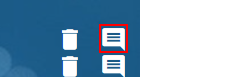
Task: Search for a movie and analyze revires for sentiments
Workflow: Main

Step 1: click on the text

Step 2: Attach Browser 'chrome.exe Rpa' in window 'Rpa Challenge' (chrome.exe) (no picture)

Step 3: Attach Browser 'RpaChalle Page' in window 'Rpa Challenge' (chrome.exe) (no picture)

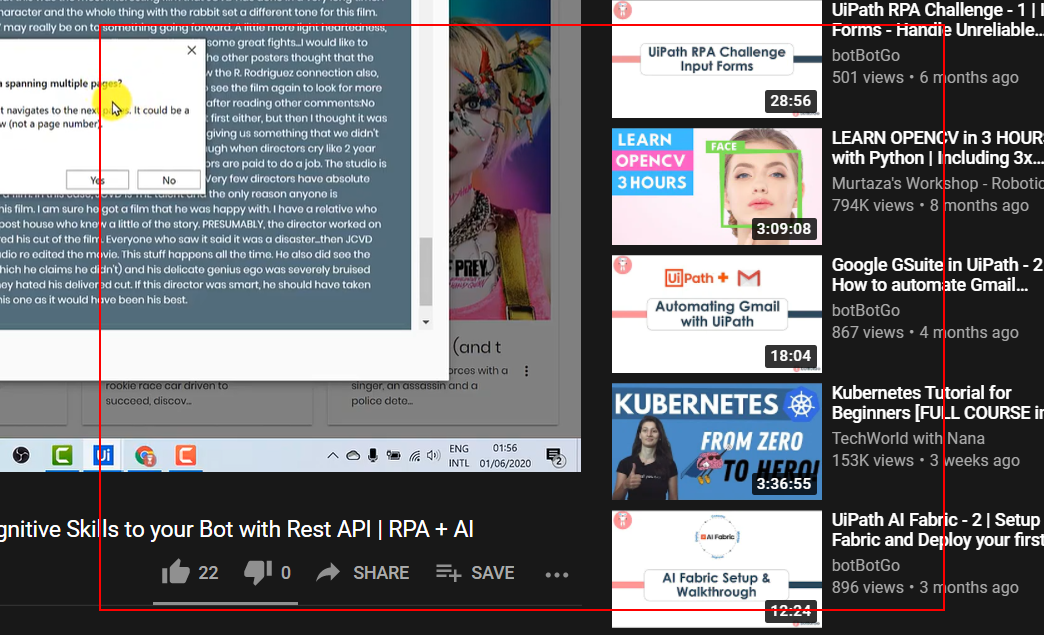
Step 4: get-text from the element